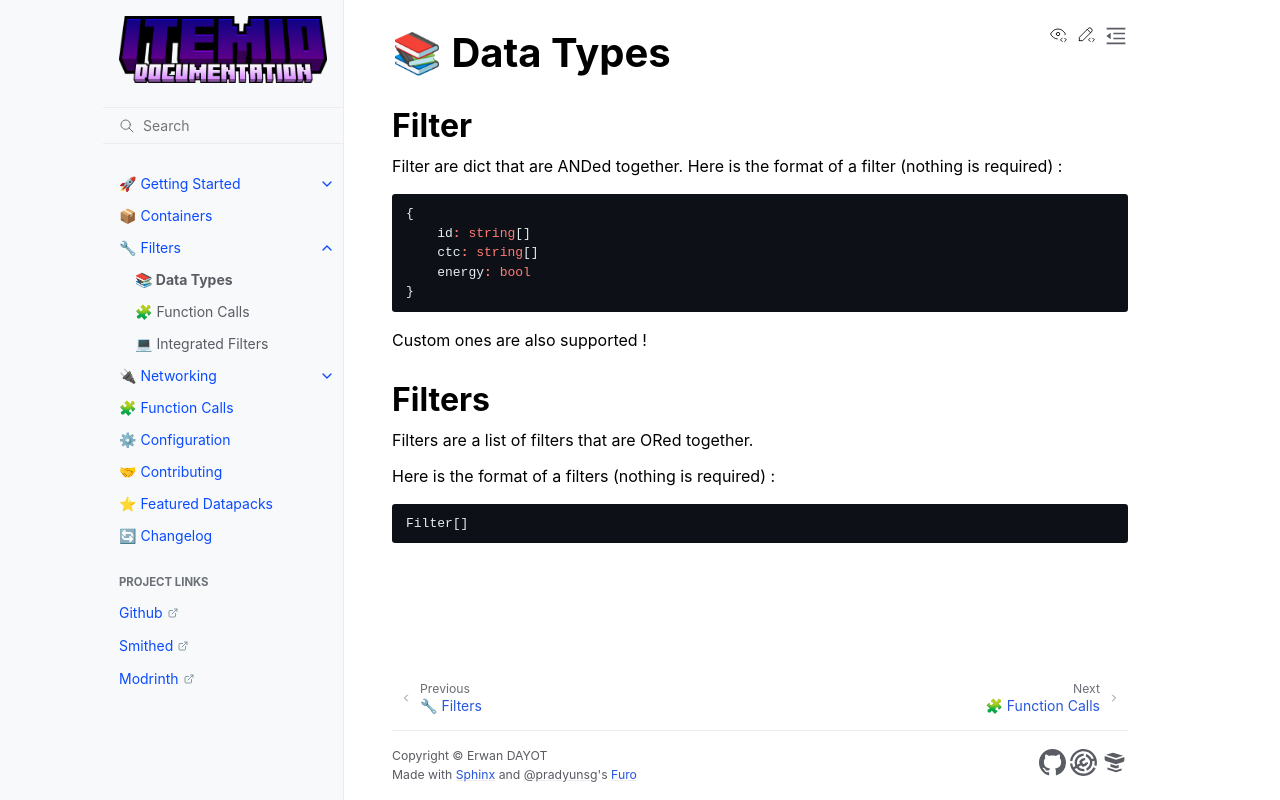

repository: edayot/ItemIO · page: filters/data_types.html · generator: sphinx

# 📚 Data Types


## Filter
Filter are dict that are ANDed together.
Here is the format of a filter (nothing is required) :

```ts
{
    id: string[]
    ctc: string[]
    energy: bool
}
```
Custom ones are also supported !


## Filters
Filters are a list of filters that are ORed together.

Here is the format of a filters (nothing is required) :

```ts
Filter[]
```
